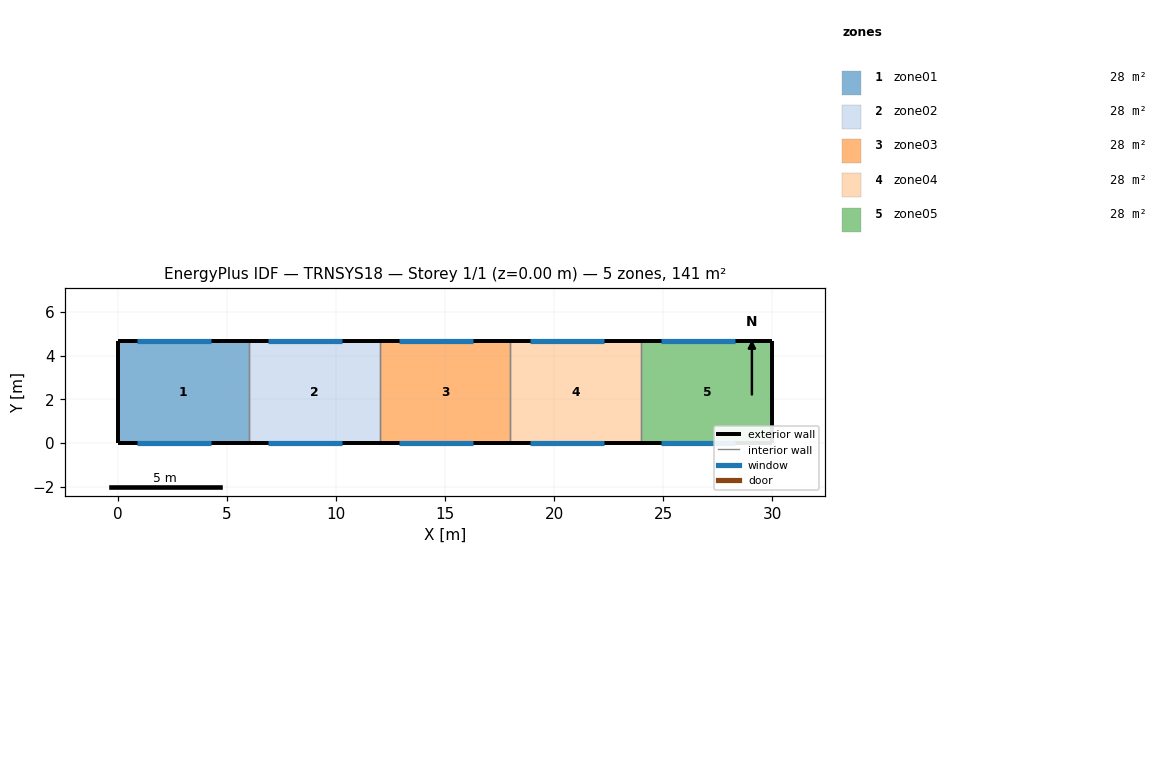
=== STOREY PLAN SPEC (per zone: floor XY polygon, exterior-wall plan segments, windows/doors) ===
zone 1: zone01  (28.2 m²)
  floor: (6.00, 4.70) (6.00, 0.00) (0.00, 0.00) (0.00, 4.70)
  exterior wall: (0.00, 4.70) – (0.00, 0.00)  [4.7 m]
  exterior wall: (6.00, 4.70) – (0.00, 4.70)  [6.0 m]
    window: (4.30, 4.70) – (0.90, 4.70)  [8.2 m²]
  exterior wall: (0.00, 0.00) – (6.00, 0.00)  [6.0 m]
    window: (0.90, 0.00) – (4.30, 0.00)  [8.2 m²]
  interior walls: 1
zone 2: zone02  (28.2 m²)
  floor: (12.00, 4.70) (12.00, 0.00) (6.00, 0.00) (6.00, 4.70)
  exterior wall: (12.00, 4.70) – (6.00, 4.70)  [6.0 m]
    window: (10.30, 4.70) – (6.90, 4.70)  [8.2 m²]
  exterior wall: (6.00, 0.00) – (12.00, 0.00)  [6.0 m]
    window: (6.90, 0.00) – (10.30, 0.00)  [8.2 m²]
  interior walls: 2
zone 3: zone03  (28.2 m²)
  floor: (18.00, 4.70) (18.00, 0.00) (12.00, 0.00) (12.00, 4.70)
  exterior wall: (18.00, 4.70) – (12.00, 4.70)  [6.0 m]
    window: (16.30, 4.70) – (12.90, 4.70)  [8.2 m²]
  exterior wall: (12.00, 0.00) – (18.00, 0.00)  [6.0 m]
    window: (12.90, 0.00) – (16.30, 0.00)  [8.2 m²]
  interior walls: 2
zone 4: zone04  (28.2 m²)
  floor: (24.00, 4.70) (24.00, 0.00) (18.00, 0.00) (18.00, 4.70)
  exterior wall: (24.00, 4.70) – (18.00, 4.70)  [6.0 m]
    window: (22.30, 4.70) – (18.90, 4.70)  [8.2 m²]
  exterior wall: (18.00, 0.00) – (24.00, 0.00)  [6.0 m]
    window: (18.90, 0.00) – (22.30, 0.00)  [8.2 m²]
  interior walls: 2
zone 5: zone05  (28.2 m²)
  floor: (30.00, 4.70) (30.00, 0.00) (24.00, 0.00) (24.00, 4.70)
  exterior wall: (30.00, 0.00) – (30.00, 4.70)  [4.7 m]
  exterior wall: (30.00, 4.70) – (24.00, 4.70)  [6.0 m]
    window: (28.30, 4.70) – (24.90, 4.70)  [8.2 m²]
  exterior wall: (24.00, 0.00) – (30.00, 0.00)  [6.0 m]
    window: (24.90, 0.00) – (28.30, 0.00)  [8.2 m²]
  interior walls: 1

=== DERIVED (storey summary) ===
Building: TRNSYS18
Storey: 1 of 1  (floor level z = 0.00 m)
Storey gross floor area: 141.0 m²
Zones on this storey: 5
  - zone01: floor 28.2 m²; exterior wall 16.7 m (121.9 m²); 2 window(s) 16.3 m²; WWR 13.4%
  - zone02: floor 28.2 m²; exterior wall 12.0 m (87.6 m²); 2 window(s) 16.3 m²; WWR 18.6%
  - zone03: floor 28.2 m²; exterior wall 12.0 m (87.6 m²); 2 window(s) 16.3 m²; WWR 18.6%
  - zone04: floor 28.2 m²; exterior wall 12.0 m (87.6 m²); 2 window(s) 16.3 m²; WWR 18.6%
  - zone05: floor 28.2 m²; exterior wall 16.7 m (121.9 m²); 2 window(s) 16.3 m²; WWR 13.4%
Zone adjacency: (none detected)